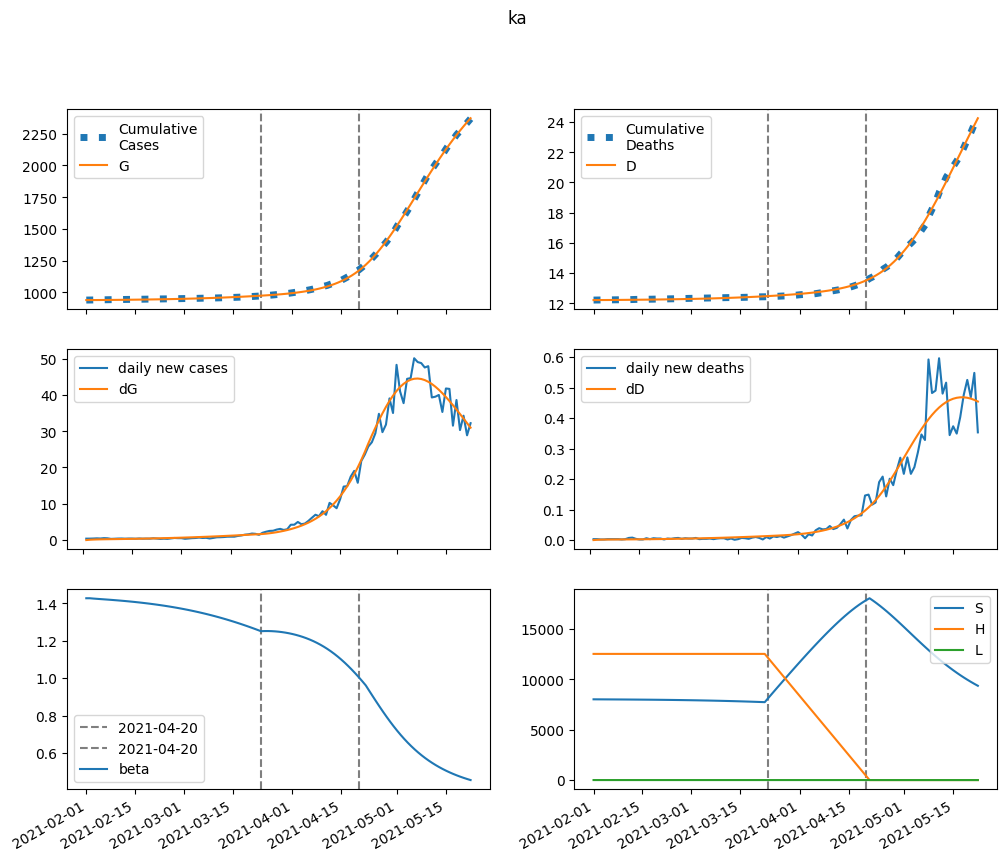

Data behind this chart, as committed beside it:
series, 2021-02-01, 2021-02-02, 2021-02-03, 2021-02-04, 2021-02-05, 2021-02-06, 2021-02-07, 2021-02-08, 2021-02-09, 2021-02-10, 2021-02-11, 2021-02-12, 2021-02-13, 2021-02-14, 2021-02-15, 2021-02-16, 2021-02-17, 2021-02-18, 2021-02-19, 2021-02-20, 2021-02-21, 2021-02-22, 2021-02-23
S, 8006282, 8003968, 8001944, 8000038, 7998155, 7996240, 7994260, 7992198, 7990040, 7987775, 7985397, 7982899, 7980274, 7977515, 7974616, 7971572, 7968374, 7965016, 7961492, 7957793, 7953913, 7949843, 7945576
E, 0.0, 2314, 3711, 4612, 5246, 5741, 6165, 6558, 6940, 7325, 7719, 8127, 8551, 8994, 9457, 9940, 10446, 10975, 11527, 12104, 12706, 13335, 13991
I, 1708, 1113, 811.5, 667.5, 607.3, 591.9, 600.3, 621.6, 650.2, 683.2, 719, 757.1, 797.2, 839.2, 883.1, 929, 977, 1027, 1080, 1134, 1192, 1252, 1314
A, 10661, 9721, 9403, 9440, 9683, 10053, 10506, 11018, 11577, 12175, 12811, 13483, 14190, 14934, 15716, 16537, 17398, 18301, 19248, 20240, 21280, 22368, 23507
IH, 0.0, 258, 394, 467.6, 510.2, 538.5, 561, 581.9, 603.5, 626.7, 651.9, 679.5, 709.4, 741.6, 776.1, 813, 852.3, 893.9, 937.9, 984.4, 1033, 1085, 1139
IN, 337.3, 663.1, 860.3, 991.3, 1089, 1172, 1249, 1326, 1403, 1484, 1568, 1657, 1750, 1848, 1951, 2059, 2173, 2292, 2417, 2548, 2685, 2830, 2981
D, 12217, 12217, 12218, 12219, 12221, 12222, 12224, 12226, 12228, 12230, 12232, 12234, 12237, 12239, 12242, 12244, 12247, 12250, 12253, 12256, 12259, 12263, 12266
R, 0.0, 952.2, 1864, 2770, 3693, 4646, 5638, 6676, 7763, 8906, 10106, 11369, 12697, 14094, 15564, 17111, 18739, 20451, 22251, 24145, 26137, 28231, 30432
G, 939387, 939387, 939474, 939612, 939785, 939981, 940196, 940426, 940671, 940931, 941205, 941494, 941797, 942117, 942454, 942807, 943179, 943570, 943980, 944411, 944864, 945339, 945838
H, 12509633, 12509633, 12509633, 12509633, 12509633, 12509633, 12509633, 12509633, 12509633, 12509633, 12509633, 12509633, 12509633, 12509633, 12509633, 12509633, 12509633, 12509633, 12509633, 12509633, 12509633, 12509633, 12509633
L, 703.6, 703.6, 703.6, 703.6, 703.6, 703.6, 703.6, 703.6, 703.6, 703.6, 703.6, 703.6, 703.6, 703.6, 703.6, 703.6, 703.6, 703.6, 703.6, 703.6, 703.6, 703.6, 703.6
beta, 1.428, 1.428, 1.426, 1.424, 1.423, 1.422, 1.42, 1.419, 1.418, 1.416, 1.414, 1.413, 1.411, 1.409, 1.407, 1.405, 1.403, 1.401, 1.399, 1.396, 1.394, 1.391, 1.388
